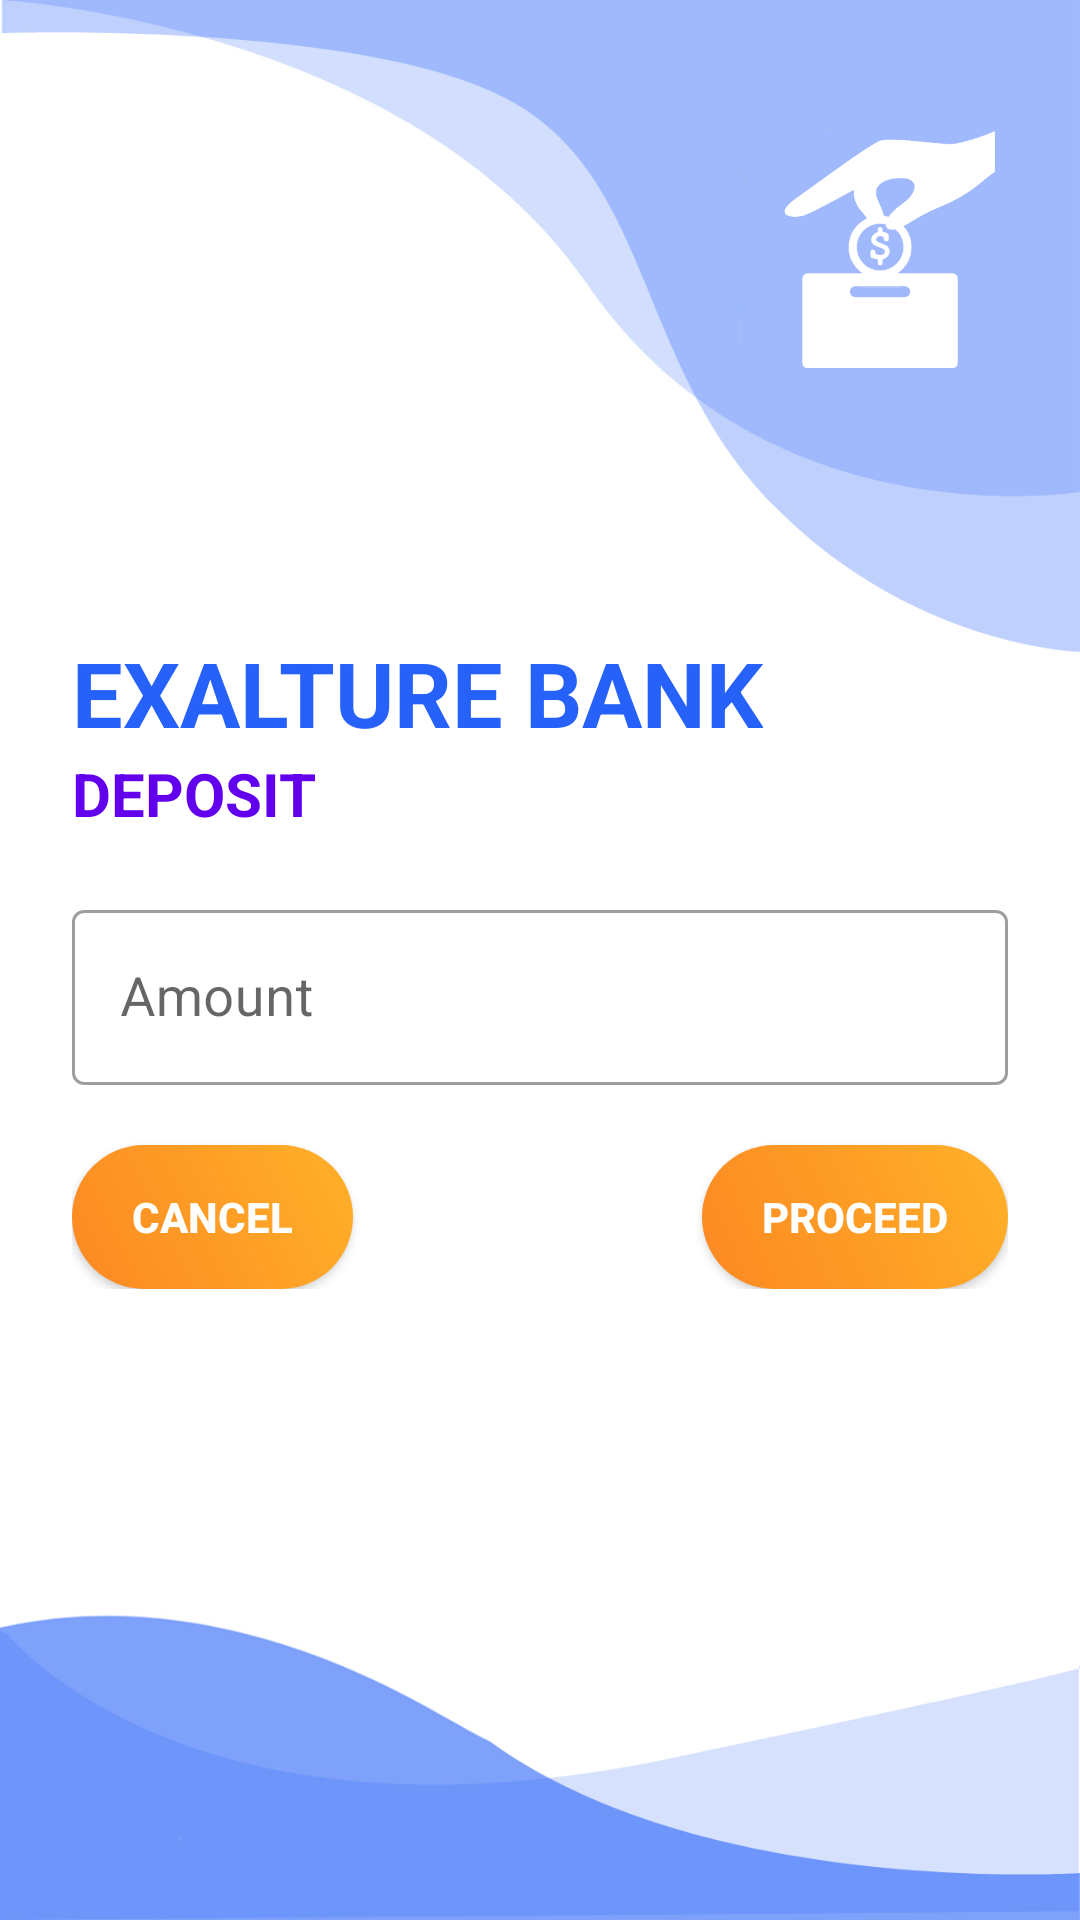

Layout XML and referenced resources for this Android screen:
<!-- AndroidManifest.xml: application theme AppTheme -->
<!-- res/layout/amount_fragment.xml -->
<?xml version="1.0" encoding="utf-8"?>
<layout xmlns:android="http://schemas.android.com/apk/res/android"
    xmlns:app="http://schemas.android.com/apk/res-auto"
    xmlns:tools="http://schemas.android.com/tools">

    <androidx.constraintlayout.widget.ConstraintLayout
        android:layout_width="match_parent"
        android:layout_height="match_parent"
        android:background="@drawable/background_low_bottom"
        android:padding="24dp"
        tools:context=".amount.AmountFragment">

        <androidx.appcompat.widget.AppCompatImageView
            android:layout_width="@dimen/value_0"
            android:layout_height="@dimen/value_0"
            android:src="@drawable/logo"
            app:layout_constraintBottom_toBottomOf="@id/guideline3"
            app:layout_constraintEnd_toEndOf="@id/guideline2"
            app:layout_constraintStart_toStartOf="parent"
            app:layout_constraintTop_toTopOf="parent" />

        <androidx.appcompat.widget.AppCompatImageView
            android:layout_width="0dp"
            android:layout_height="0dp"
            android:src="@drawable/icon_deposit"
            android:tint="@color/colorWhite"
            app:layout_constraintBottom_toBottomOf="@id/guideline3"
            app:layout_constraintDimensionRatio="@string/page_icon_ratio"
            app:layout_constraintEnd_toEndOf="parent"

            app:layout_constraintTop_toTopOf="parent" />

        <androidx.constraintlayout.widget.ConstraintLayout
            android:layout_width="match_parent"
            android:layout_height="wrap_content"
            app:layout_constraintBottom_toBottomOf="parent"
            app:layout_constraintEnd_toEndOf="parent"
            app:layout_constraintStart_toStartOf="parent"
            app:layout_constraintTop_toTopOf="parent">

            <TextView
                android:id="@+id/header"
                style="@style/landingHeader"
                android:layout_width="wrap_content"
                android:layout_height="wrap_content"
                android:text="@string/title_exalture_bank"
                android:textAllCaps="true"
                app:layout_constraintStart_toStartOf="parent"
                app:layout_constraintTop_toTopOf="parent" />

            <TextView
                android:id="@+id/subHeader"
                style="@style/subHeader"
                android:layout_width="wrap_content"
                android:layout_height="wrap_content"
                android:text="@string/text_deposit"
                android:textAllCaps="true"
                app:layout_constraintStart_toStartOf="parent"
                app:layout_constraintTop_toBottomOf="@id/header" />

            <com.google.android.material.textfield.TextInputLayout
                android:id="@+id/textInputAccount"
                style="@style/Widget.MaterialComponents.TextInputLayout.OutlinedBox"
                android:layout_width="match_parent"
                android:layout_height="wrap_content"
                android:layout_marginTop="@dimen/value_20"
                app:layout_constraintTop_toBottomOf="@id/subHeader">

                <com.google.android.material.textfield.TextInputEditText
                    android:id="@+id/editTextEmail"
                    style="@style/modifiedEditText"
                    android:hint="@string/hint_amount"
                    android:inputType="number"
                    android:maxLines="1" />
            </com.google.android.material.textfield.TextInputLayout>

            <androidx.appcompat.widget.AppCompatButton
                android:id="@+id/submitButton"
                style="@style/gradientButton"
                android:layout_width="wrap_content"
                android:layout_marginTop="@dimen/value_20"
                android:text="@string/text_proceed"
                android:textAllCaps="true"
                android:textSize="14sp"
                app:layout_constraintEnd_toEndOf="parent"
                app:layout_constraintTop_toBottomOf="@id/textInputAccount" />

            <androidx.appcompat.widget.AppCompatButton
                android:id="@+id/cancelButton"
                style="@style/gradientButton"
                android:layout_width="wrap_content"
                android:layout_marginTop="@dimen/value_20"
                android:text="@string/text_cancel"
                android:textAllCaps="true"
                android:textSize="14sp"
                app:layout_constraintStart_toStartOf="parent"
                app:layout_constraintTop_toBottomOf="@id/textInputAccount" />


        </androidx.constraintlayout.widget.ConstraintLayout>

        <androidx.constraintlayout.widget.Guideline
            android:id="@+id/guideline2"
            android:layout_width="wrap_content"
            android:layout_height="wrap_content"
            android:orientation="vertical"
            app:layout_constraintGuide_percent=".3" />

        <androidx.constraintlayout.widget.Guideline
            android:id="@+id/guideline3"
            android:layout_width="wrap_content"
            android:layout_height="wrap_content"
            android:orientation="horizontal"
            app:layout_constraintGuide_percent=".2" />

    </androidx.constraintlayout.widget.ConstraintLayout>
</layout>
<!-- resources referenced by this layout -->
<resources>
  <color name="colorWhite">#FFFFFF</color>
  <dimen name="value_0">0dp</dimen>
  <dimen name="value_20">20dp</dimen>
  <!-- drawable background_low_bottom: jpg bitmap (drawable, 251779 bytes) -->
  <!-- drawable icon_deposit: png bitmap (drawable-xxxhdpi, 67987 bytes) -->
  <string name="hint_amount">Amount</string>
  <string name="page_icon_ratio">1:1.5</string>
  <string name="text_cancel">Cancel</string>
  <string name="text_deposit">Deposit</string>
  <string name="text_proceed">Proceed</string>
  <string name="title_exalture_bank">Exalture Bank</string>
  <style name="gradientButton" parent="viewParent">
          <item name="android:background">@drawable/orange_button_background</item>
          <item name="android:textColor">@color/colorWhite</item>
          <item name="android:textStyle">bold</item>
          <item name="android:textSize">20sp</item>
      </style>
  <style name="landingHeader">
          <item name="android:textColor">@color/colorBlue</item>
          <item name="android:textSize">@dimen/text_size_30</item>
          <item name="android:textStyle">bold</item>
      </style>
  <style name="modifiedEditText" parent="parent">
          <item name="android:textSize">@dimen/newsMoreTextSize</item>
          <item name="android:backgroundTint">@color/colorBlue</item>
      </style>
  <style name="subHeader">
          <item name="android:textColor">@color/colorPrimary</item>
          <item name="android:textSize">@dimen/text_size_20</item>
          <item name="android:textStyle">bold</item>
      </style>
  <style name="AppTheme" parent="Theme.MaterialComponents.Light.NoActionBar">
          
          <item name="colorPrimary">@color/colorPrimary</item>
          <item name="colorPrimaryDark">@color/colorPrimaryDark</item>
          <item name="colorAccent">@color/colorAccent</item>
      </style>
  <style name="viewParent">
          <item name="android:layout_width">wrap_content</item>
          <item name="android:layout_height">wrap_content</item>
      </style>
  <!-- drawable orange_button_background (drawable) -->
  <?xml version="1.0" encoding="utf-8"?>
  <shape xmlns:android="http://schemas.android.com/apk/res/android"
      android:shape="rectangle">
      <corners android:radius="27dp" />
      <gradient
          android:angle="45"
          android:centerX="35%"
          android:endColor="@color/colorOrangeLight"
          android:startColor="@color/colorOrange"
          android:type="linear" />
      <padding
          android:left="20dp"
          android:right="20dp" />
  </shape>
  <color name="colorBlue">#2661FA</color>
  <dimen name="text_size_30">30sp</dimen>
  <style name="parent">
          <item name="android:layout_width">match_parent</item>
          <item name="android:layout_height">wrap_content</item>
      </style>
  <dimen name="newsMoreTextSize">18sp</dimen>
  <color name="colorPrimary">#6200EE</color>
  <dimen name="text_size_20">20sp</dimen>
  <color name="colorPrimaryDark">#A0B9FC</color>
  <color name="colorAccent">#03DAC5</color>
  <color name="colorOrangeLight">#FFB129</color>
  <color name="colorOrange">#FC8822</color>
</resources>
